Image classification data set "p3cls" (dage13024-bit/playjigsaw-part3 on GitHub). Class labels (15): airplane, backpack, bicycle, car, cat, chair, cup, desktop, dog, elephant, nailong, penguin, suitcase, tafei, umbrella.

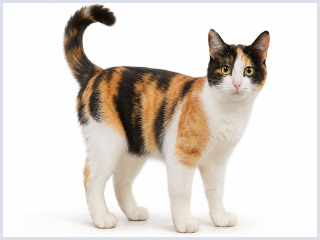
Label: cat

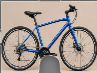
Label: bicycle

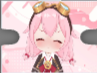
Label: tafei

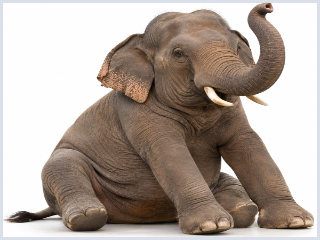
Label: elephant

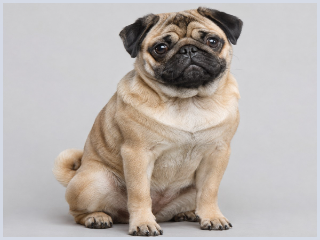
Label: dog

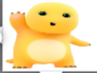
Label: nailong
